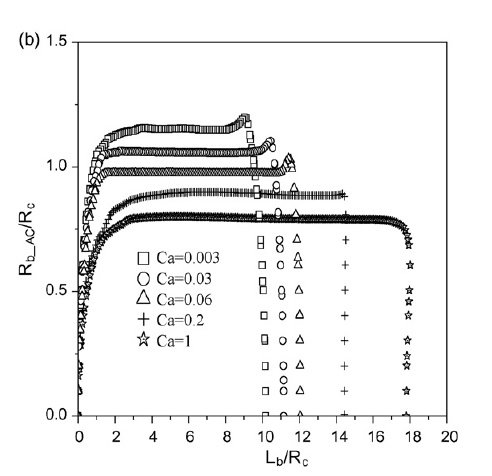

The table this chart was drawn from, first rows:
x, ca0.06, ca0.2, ca1
0.0542, 0.2984, 0.2742, 0.2944
0.1084, 0.3468, 0.3024, 0.3194
0.1626, 0.3952, 0.3306, 0.3444
0.2168, 0.4798, 0.3589, 0.3694
0.271, 0.5685, 0.3871, 0.3944
0.3252, 0.6008, 0.4153, 0.4194
0.3794, 0.6976, 0.4375, 0.4617
0.4336, 0.7157, 0.4597, 0.504
0.4878, 0.7339, 0.4758, 0.5202
0.542, 0.7903, 0.4919, 0.5363
0.6504, 0.8246, 0.5363, 0.5685
0.7046, 0.8417, 0.5524, 0.6331
0.7588, 0.8589, 0.5685, 0.6438
0.8672, 0.875, 0.6089, 0.6653
0.9756, 0.9032, 0.6315, 0.6868
1.03, 0.9153, 0.6427, 0.6976
1.084, 0.9274, 0.654, 0.7008
1.138, 0.9375, 0.6653, 0.704
1.192, 0.9476, 0.6798, 0.7073
1.355, 0.9677, 0.7234, 0.7169
1.409, 0.9718, 0.7379, 0.7202
1.518, 0.9798, 0.7594, 0.7266
1.572, 0.9798, 0.7702, 0.7298
1.843, 0.9798, 0.8004, 0.7455
2.06, 0.9798, 0.8246, 0.7581
2.114, 0.9798, 0.8306, 0.7609
2.493, 0.9798, 0.8468, 0.7806
2.547, 0.9798, 0.8493, 0.7835
2.602, 0.9798, 0.8518, 0.7863
2.927, 0.9798, 0.8669, 0.7911
3.144, 0.9798, 0.875, 0.7944
3.198, 0.9798, 0.875, 0.7952
3.415, 0.9798, 0.875, 0.7984
3.686, 0.9798, 0.879, 0.7984
4.011, 0.9798, 0.8844, 0.7984
4.173, 0.9798, 0.8871, 0.7984
4.607, 0.9798, 0.8911, 0.8005
4.986, 0.9767, 0.8911, 0.8024
5.095, 0.9758, 0.8911, 0.8013
5.149, 0.9763, 0.8911, 0.8007
5.583, 0.9798, 0.8983, 0.7961
5.637, 0.9798, 0.8992, 0.7955
5.745, 0.9798, 0.9, 0.7944
6.287, 0.9798, 0.904, 0.7966
6.721, 0.9798, 0.9073, 0.7984
6.883, 0.9798, 0.9046, 0.7984
7.209, 0.9798, 0.8992, 0.7984
7.48, 0.9798, 0.8992, 0.7984
7.588, 0.9789, 0.8992, 0.7984
7.751, 0.9776, 0.8992, 0.797
7.967, 0.9758, 0.8992, 0.7951
8.293, 0.978, 0.8992, 0.7922
8.509, 0.9795, 0.9012, 0.7903
8.564, 0.9798, 0.9017, 0.7903
8.726, 0.9798, 0.9032, 0.7903
9.106, 0.9798, 0.8997, 0.7903
9.16, 0.9794, 0.8992, 0.7903
9.648, 0.9758, 0.894, 0.7903
9.919, 0.9758, 0.8911, 0.789
10.24, 0.9758, 0.8911, 0.7874
... 41 more rows
